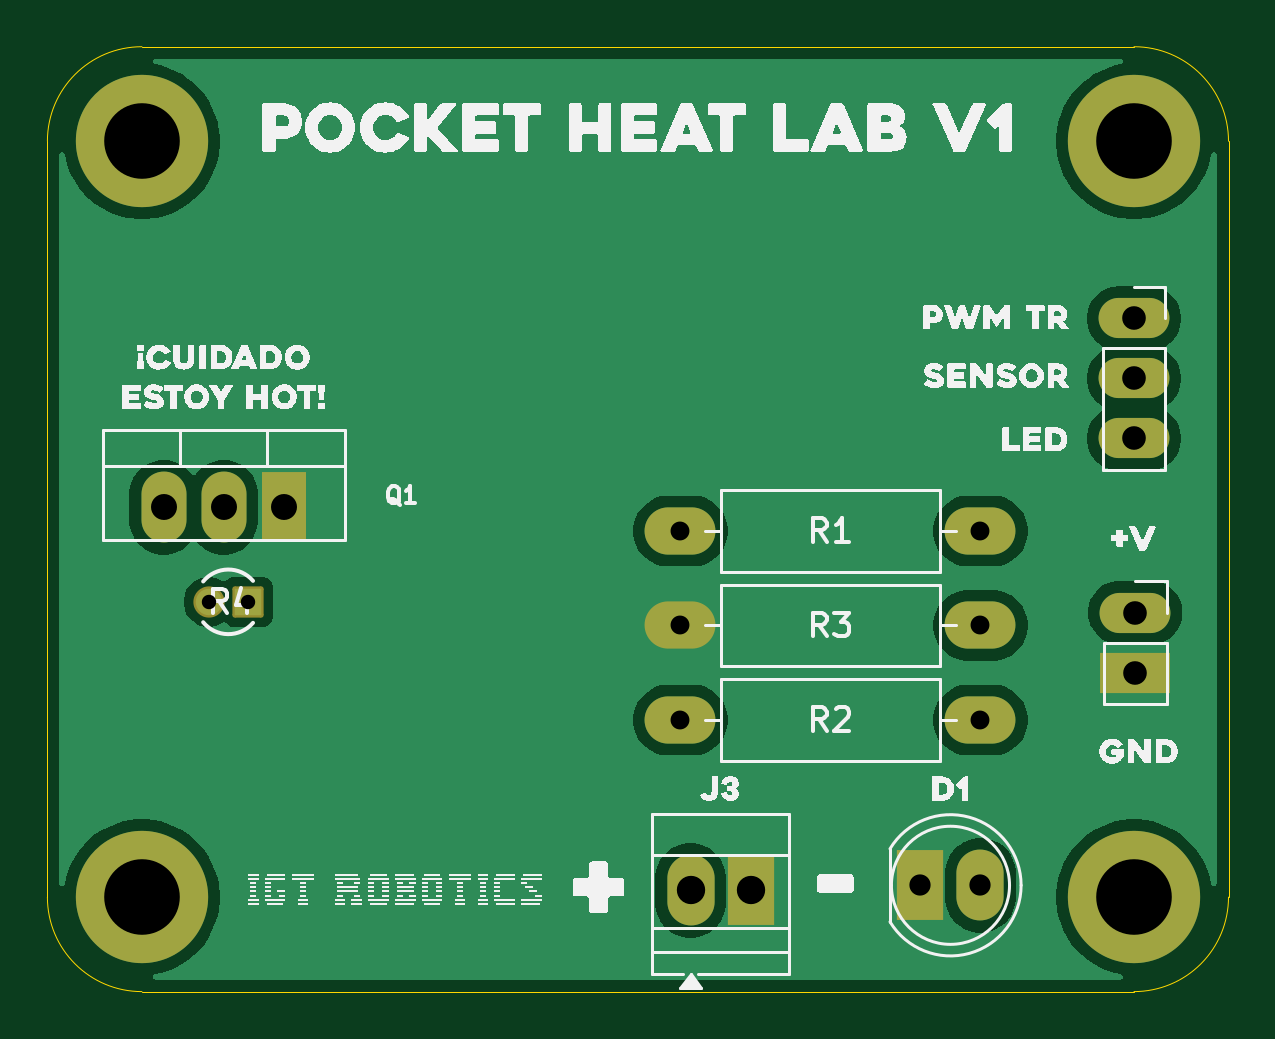
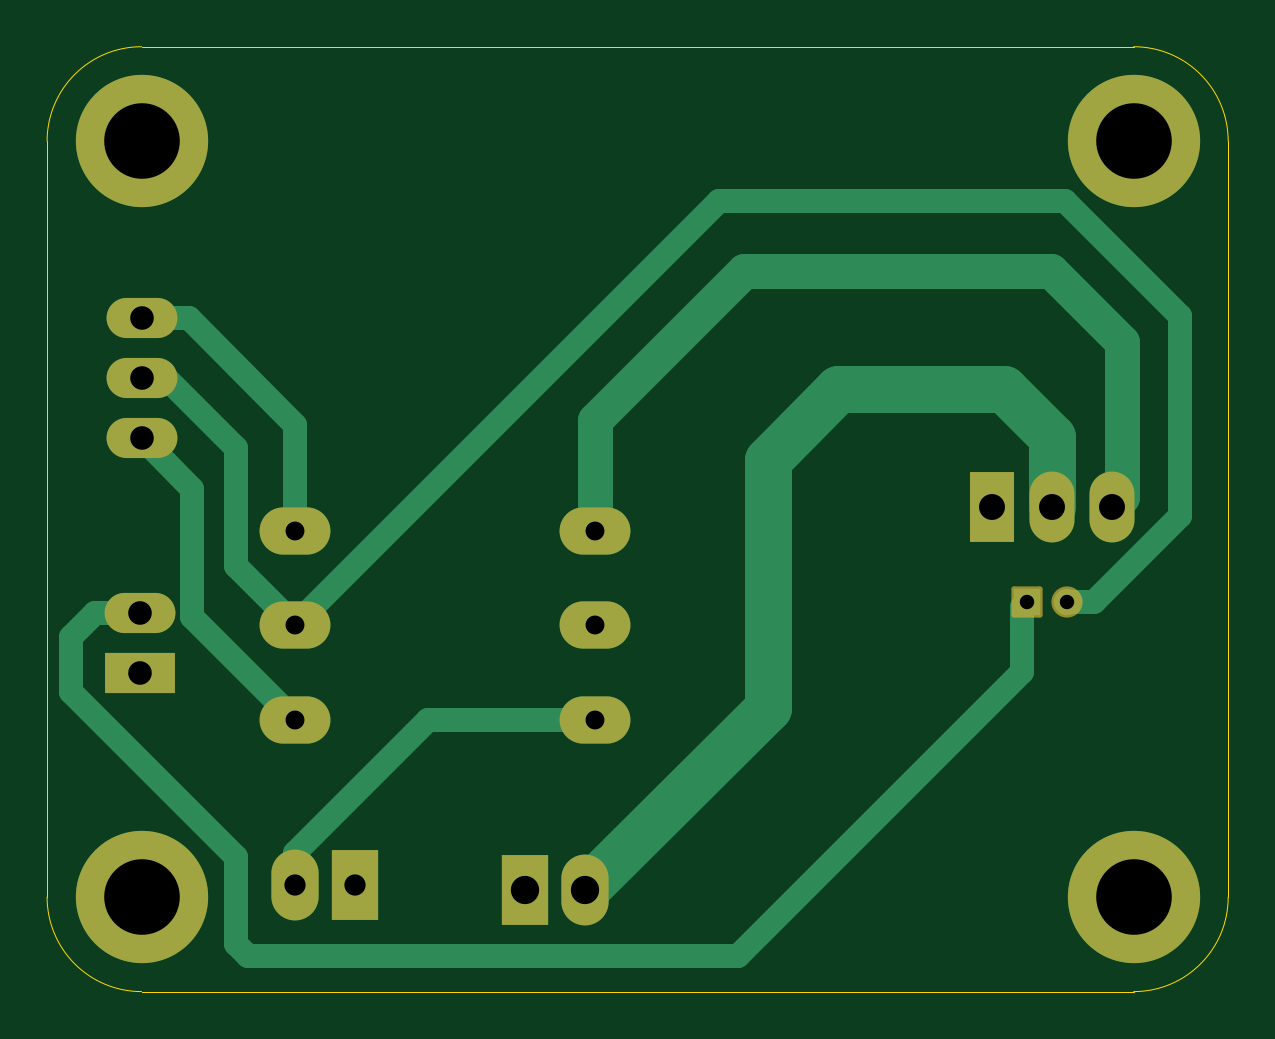
Circuit board: 11 layer files. Board 50.0 x 40.0 mm.
- bottom_copper: pocket-heat-lab-B_Cu.gbr (5237 bytes)
- bottom_mask: pocket-heat-lab-B_Mask.gbr (2449 bytes)
- paste: pocket-heat-lab-B_Paste.gbr (458 bytes)
- bottom_silk: pocket-heat-lab-B_Silkscreen.gbr (459 bytes)
- outline: pocket-heat-lab-Edge_Cuts.gbr (994 bytes)
- top_copper: pocket-heat-lab-F_Cu.gbr (33497 bytes)
- top_mask: pocket-heat-lab-F_Mask.gbr (2449 bytes)
- paste: pocket-heat-lab-F_Paste.gbr (458 bytes)
- top_silk: pocket-heat-lab-F_Silkscreen.gbr (111577 bytes)
- drill: pocket-heat-lab-NPTH.drl (269 bytes)
- drill: pocket-heat-lab-PTH.drl (1015 bytes)

=== bottom_copper: pocket-heat-lab-B_Cu.gbr ===
%TF.GenerationSoftware,KiCad,Pcbnew,9.0.3*%
%TF.CreationDate,2026-01-13T18:55:34-07:00*%
%TF.ProjectId,pocket-heat-lab,706f636b-6574-42d6-9865-61742d6c6162,rev?*%
%TF.SameCoordinates,Original*%
%TF.FileFunction,Copper,L2,Bot*%
%TF.FilePolarity,Positive*%
%FSLAX46Y46*%
G04 Gerber Fmt 4.6, Leading zero omitted, Abs format (unit mm)*
G04 Created by KiCad (PCBNEW 9.0.3) date 2026-01-13 18:55:34*
%MOMM*%
%LPD*%
G01*
G04 APERTURE LIST*
%TA.AperFunction,ComponentPad*%
%ADD10O,3.000000X2.000000*%
%TD*%
%TA.AperFunction,ComponentPad*%
%ADD11R,1.117600X1.117600*%
%TD*%
%TA.AperFunction,ComponentPad*%
%ADD12C,1.117600*%
%TD*%
%TA.AperFunction,ComponentPad*%
%ADD13C,3.600000*%
%TD*%
%TA.AperFunction,ConnectorPad*%
%ADD14C,5.600000*%
%TD*%
%TA.AperFunction,ComponentPad*%
%ADD15O,3.000000X1.700000*%
%TD*%
%TA.AperFunction,ComponentPad*%
%ADD16R,2.000000X3.000000*%
%TD*%
%TA.AperFunction,ComponentPad*%
%ADD17O,2.000000X3.000000*%
%TD*%
%TA.AperFunction,ComponentPad*%
%ADD18R,3.000000X1.700000*%
%TD*%
%TA.AperFunction,ComponentPad*%
%ADD19O,1.905000X3.000000*%
%TD*%
%TA.AperFunction,ComponentPad*%
%ADD20R,1.905000X3.000000*%
%TD*%
%TA.AperFunction,Conductor*%
%ADD21C,1.000000*%
%TD*%
%TA.AperFunction,Conductor*%
%ADD22C,2.000000*%
%TD*%
%TA.AperFunction,Conductor*%
%ADD23C,1.500000*%
%TD*%
G04 APERTURE END LIST*
D10*
%TO.P,R2,1*%
%TO.N,Led Indicador*%
X139500000Y-88500000D03*
%TO.P,R2,2*%
%TO.N,Net-(D1-A)*%
X126800000Y-88500000D03*
%TD*%
D11*
%TO.P,R4,1*%
%TO.N,5v Arduino*%
X108500000Y-83500000D03*
D12*
%TO.P,R4,2,2*%
%TO.N,Sensor*%
X106823600Y-83500000D03*
%TD*%
D13*
%TO.P,REF\u002A\u002A,1*%
%TO.N,N/C*%
X104000000Y-64000000D03*
D14*
X104000000Y-64000000D03*
%TD*%
D13*
%TO.P,REF\u002A\u002A,1*%
%TO.N,N/C*%
X104000000Y-96000000D03*
D14*
X104000000Y-96000000D03*
%TD*%
D13*
%TO.P,REF\u002A\u002A,1*%
%TO.N,N/C*%
X146000000Y-96000000D03*
D14*
X146000000Y-96000000D03*
%TD*%
D10*
%TO.P,R1,1*%
%TO.N,PWM Calentador*%
X139500000Y-80500000D03*
%TO.P,R1,2*%
%TO.N,Net-(Q1-B)*%
X126800000Y-80500000D03*
%TD*%
D15*
%TO.P,J1,1,Pin_1*%
%TO.N,PWM Calentador*%
X146000000Y-71500000D03*
%TO.P,J1,2,Pin_2*%
%TO.N,Sensor*%
X146000000Y-74040000D03*
%TO.P,J1,3,Pin_3*%
%TO.N,Led Indicador*%
X146000000Y-76580000D03*
%TD*%
D16*
%TO.P,D1,1,K*%
%TO.N,GND*%
X136960000Y-95500000D03*
D17*
%TO.P,D1,2,A*%
%TO.N,Net-(D1-A)*%
X139500000Y-95500000D03*
%TD*%
D15*
%TO.P,J2,1,Pin_1*%
%TO.N,5v Arduino*%
X146050000Y-83960000D03*
D18*
%TO.P,J2,2,Pin_2*%
%TO.N,GND*%
X146050000Y-86500000D03*
%TD*%
D19*
%TO.P,Q1,1,B*%
%TO.N,Net-(Q1-B)*%
X104920000Y-79500000D03*
%TO.P,Q1,2,C*%
%TO.N,12V Potencia*%
X107460000Y-79500000D03*
D20*
%TO.P,Q1,3,E*%
%TO.N,GND*%
X110000000Y-79500000D03*
%TD*%
D10*
%TO.P,R3,1*%
%TO.N,Sensor*%
X139500000Y-84500000D03*
%TO.P,R3,2*%
%TO.N,GND*%
X126800000Y-84500000D03*
%TD*%
D17*
%TO.P,J3,1,Pin_1*%
%TO.N,12V Potencia*%
X127225000Y-95717500D03*
D16*
%TO.P,J3,2,Pin_2*%
%TO.N,GND*%
X129765000Y-95717500D03*
%TD*%
D13*
%TO.P,REF\u002A\u002A,1*%
%TO.N,N/C*%
X146000000Y-64000000D03*
D14*
X146000000Y-64000000D03*
%TD*%
D21*
%TO.N,Net-(D1-A)*%
X139500000Y-94138000D02*
X139500000Y-95500000D01*
X126800000Y-88500000D02*
X133862000Y-88500000D01*
X133862000Y-88500000D02*
X139500000Y-94138000D01*
%TO.N,PWM Calentador*%
X144000000Y-71500000D02*
X146000000Y-71500000D01*
X139500000Y-76000000D02*
X144000000Y-71500000D01*
X139500000Y-80500000D02*
X139500000Y-76000000D01*
%TO.N,Sensor*%
X102049000Y-71398976D02*
X106898976Y-66549000D01*
X105690000Y-83500000D02*
X102049000Y-79859000D01*
X106823600Y-83500000D02*
X105690000Y-83500000D01*
X142000000Y-77000000D02*
X144960000Y-74040000D01*
X121549000Y-66549000D02*
X139500000Y-84500000D01*
X142000000Y-82000000D02*
X142000000Y-77000000D01*
X144960000Y-74040000D02*
X146000000Y-74040000D01*
X106898976Y-66549000D02*
X121549000Y-66549000D01*
X139500000Y-84500000D02*
X142000000Y-82000000D01*
X102049000Y-79859000D02*
X102049000Y-71398976D01*
%TO.N,Led Indicador*%
X146000000Y-76580000D02*
X143849000Y-78731000D01*
X143849000Y-78731000D02*
X143849000Y-84151000D01*
X143849000Y-84151000D02*
X139500000Y-88500000D01*
%TO.N,5v Arduino*%
X141500000Y-98500000D02*
X120740000Y-98500000D01*
X147960000Y-83960000D02*
X149000000Y-85000000D01*
X108730000Y-83730000D02*
X108500000Y-83500000D01*
X142000000Y-98000000D02*
X141500000Y-98500000D01*
X142000000Y-94302000D02*
X142000000Y-98000000D01*
X149000000Y-87302000D02*
X142000000Y-94302000D01*
X149000000Y-85000000D02*
X149000000Y-87302000D01*
X146050000Y-83960000D02*
X147960000Y-83960000D01*
X108730000Y-86490000D02*
X108730000Y-83730000D01*
X120740000Y-98500000D02*
X108730000Y-86490000D01*
D22*
%TO.N,12V Potencia*%
X119500000Y-87992500D02*
X119500000Y-77500000D01*
X119500000Y-77500000D02*
X116500000Y-74500000D01*
X107460000Y-76540000D02*
X107460000Y-79500000D01*
X127225000Y-95717500D02*
X119500000Y-87992500D01*
X116500000Y-74500000D02*
X109500000Y-74500000D01*
X109500000Y-74500000D02*
X107460000Y-76540000D01*
D23*
%TO.N,Net-(Q1-B)*%
X104500000Y-72500000D02*
X104500000Y-79080000D01*
X126800000Y-80500000D02*
X126800000Y-75800000D01*
X107500000Y-69500000D02*
X104500000Y-72500000D01*
X120500000Y-69500000D02*
X107500000Y-69500000D01*
X104500000Y-79080000D02*
X104920000Y-79500000D01*
X126800000Y-75800000D02*
X120500000Y-69500000D01*
%TD*%
M02*

=== bottom_mask: pocket-heat-lab-B_Mask.gbr (2449 bytes, source withheld) ===
=== paste: pocket-heat-lab-B_Paste.gbr ===
%TF.GenerationSoftware,KiCad,Pcbnew,9.0.3*%
%TF.CreationDate,2026-01-13T18:55:34-07:00*%
%TF.ProjectId,pocket-heat-lab,706f636b-6574-42d6-9865-61742d6c6162,rev?*%
%TF.SameCoordinates,Original*%
%TF.FileFunction,Paste,Bot*%
%TF.FilePolarity,Positive*%
%FSLAX46Y46*%
G04 Gerber Fmt 4.6, Leading zero omitted, Abs format (unit mm)*
G04 Created by KiCad (PCBNEW 9.0.3) date 2026-01-13 18:55:34*
%MOMM*%
%LPD*%
G01*
G04 APERTURE LIST*
G04 APERTURE END LIST*
M02*

=== bottom_silk: pocket-heat-lab-B_Silkscreen.gbr ===
%TF.GenerationSoftware,KiCad,Pcbnew,9.0.3*%
%TF.CreationDate,2026-01-13T18:55:34-07:00*%
%TF.ProjectId,pocket-heat-lab,706f636b-6574-42d6-9865-61742d6c6162,rev?*%
%TF.SameCoordinates,Original*%
%TF.FileFunction,Legend,Bot*%
%TF.FilePolarity,Positive*%
%FSLAX46Y46*%
G04 Gerber Fmt 4.6, Leading zero omitted, Abs format (unit mm)*
G04 Created by KiCad (PCBNEW 9.0.3) date 2026-01-13 18:55:34*
%MOMM*%
%LPD*%
G01*
G04 APERTURE LIST*
G04 APERTURE END LIST*
M02*

=== outline: pocket-heat-lab-Edge_Cuts.gbr ===
%TF.GenerationSoftware,KiCad,Pcbnew,9.0.3*%
%TF.CreationDate,2026-01-13T18:55:34-07:00*%
%TF.ProjectId,pocket-heat-lab,706f636b-6574-42d6-9865-61742d6c6162,rev?*%
%TF.SameCoordinates,Original*%
%TF.FileFunction,Profile,NP*%
%FSLAX46Y46*%
G04 Gerber Fmt 4.6, Leading zero omitted, Abs format (unit mm)*
G04 Created by KiCad (PCBNEW 9.0.3) date 2026-01-13 18:55:34*
%MOMM*%
%LPD*%
G01*
G04 APERTURE LIST*
%TA.AperFunction,Profile*%
%ADD10C,0.050000*%
%TD*%
G04 APERTURE END LIST*
D10*
X100000000Y-64000000D02*
G75*
G02*
X104000000Y-60000000I4000000J0D01*
G01*
X150000000Y-64000000D02*
X150000000Y-96000000D01*
X100000000Y-64000000D02*
X100000000Y-96000000D01*
X104000000Y-100000000D02*
X146000000Y-100000000D01*
X104000000Y-60000000D02*
X146000000Y-60000000D01*
X146000000Y-60000000D02*
G75*
G02*
X150000000Y-64000000I0J-4000000D01*
G01*
X104000000Y-100000000D02*
G75*
G02*
X100000000Y-96000000I0J4000000D01*
G01*
X150000000Y-96000000D02*
G75*
G02*
X146000000Y-100000000I-4000000J0D01*
G01*
M02*

=== top_copper: pocket-heat-lab-F_Cu.gbr (33497 bytes, source omitted) ===
=== top_mask: pocket-heat-lab-F_Mask.gbr (2449 bytes, source withheld) ===
=== paste: pocket-heat-lab-F_Paste.gbr ===
%TF.GenerationSoftware,KiCad,Pcbnew,9.0.3*%
%TF.CreationDate,2026-01-13T18:55:34-07:00*%
%TF.ProjectId,pocket-heat-lab,706f636b-6574-42d6-9865-61742d6c6162,rev?*%
%TF.SameCoordinates,Original*%
%TF.FileFunction,Paste,Top*%
%TF.FilePolarity,Positive*%
%FSLAX46Y46*%
G04 Gerber Fmt 4.6, Leading zero omitted, Abs format (unit mm)*
G04 Created by KiCad (PCBNEW 9.0.3) date 2026-01-13 18:55:34*
%MOMM*%
%LPD*%
G01*
G04 APERTURE LIST*
G04 APERTURE END LIST*
M02*

=== top_silk: pocket-heat-lab-F_Silkscreen.gbr (111577 bytes, source omitted) ===
=== drill: pocket-heat-lab-NPTH.drl ===
M48
; DRILL file {KiCad 9.0.3} date 2026-01-13T18:55:32-0700
; FORMAT={-:-/ absolute / metric / decimal}
; #@! TF.CreationDate,2026-01-13T18:55:32-07:00
; #@! TF.GenerationSoftware,Kicad,Pcbnew,9.0.3
; #@! TF.FileFunction,NonPlated,1,2,NPTH
FMAT,2
METRIC
%
G90
G05
M30

=== drill: pocket-heat-lab-PTH.drl ===
M48
; DRILL file {KiCad 9.0.3} date 2026-01-13T18:55:32-0700
; FORMAT={-:-/ absolute / metric / decimal}
; #@! TF.CreationDate,2026-01-13T18:55:32-07:00
; #@! TF.GenerationSoftware,Kicad,Pcbnew,9.0.3
; #@! TF.FileFunction,Plated,1,2,PTH
FMAT,2
METRIC
; #@! TA.AperFunction,Plated,PTH,ComponentDrill
T1C0.610
; #@! TA.AperFunction,Plated,PTH,ComponentDrill
T2C0.800
; #@! TA.AperFunction,Plated,PTH,ComponentDrill
T3C0.900
; #@! TA.AperFunction,Plated,PTH,ComponentDrill
T4C1.000
; #@! TA.AperFunction,Plated,PTH,ComponentDrill
T5C1.100
; #@! TA.AperFunction,Plated,PTH,ComponentDrill
T6C1.200
; #@! TA.AperFunction,Plated,PTH,ComponentDrill
T7C3.200
%
G90
G05
T1
X106.824Y-83.5
X108.5Y-83.5
T2
X126.8Y-80.5
X126.8Y-84.5
X126.8Y-88.5
X139.5Y-80.5
X139.5Y-84.5
X139.5Y-88.5
T3
X136.96Y-95.5
X139.5Y-95.5
T4
X146.0Y-71.5
X146.0Y-74.04
X146.0Y-76.58
X146.05Y-83.96
X146.05Y-86.5
T5
X104.92Y-79.5
X107.46Y-79.5
X110.0Y-79.5
T6
X127.225Y-95.718
X129.765Y-95.718
T7
X104.0Y-64.0
X104.0Y-96.0
X146.0Y-64.0
X146.0Y-96.0
M30

